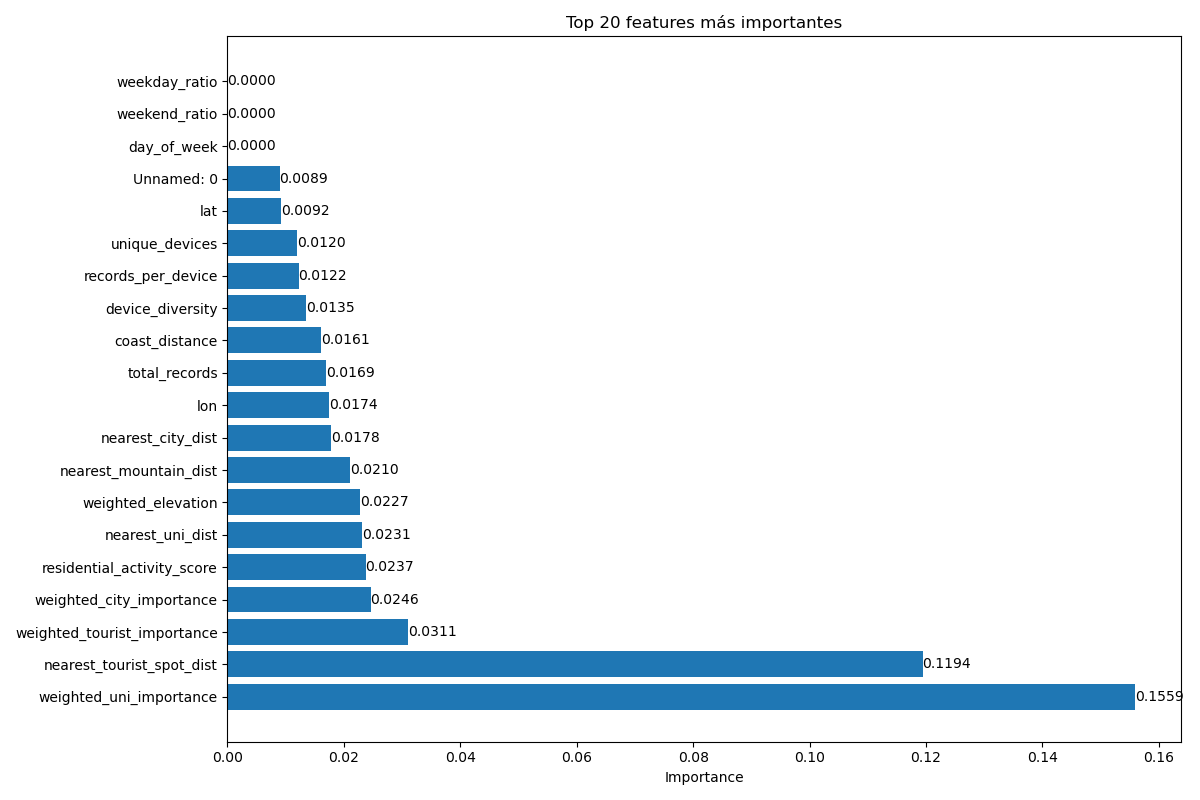

Source data for this figure (header and first rows):
Feature, Importancia
weighted_uni_importance, 0.1559
nearest_tourist_spot_dist, 0.1194
weighted_tourist_importance, 0.03109
weighted_city_importance, 0.02459
residential_activity_score, 0.02372
nearest_uni_dist, 0.02314
weighted_elevation, 0.0227
nearest_mountain_dist, 0.02099
nearest_city_dist, 0.0178
lon, 0.01739
total_records, 0.01688
coast_distance, 0.01611
device_diversity, 0.01355
records_per_device, 0.0122
unique_devices, 0.01201
lat, 0.009232
Unnamed: 0, 0.008941
day_of_week, 0.0
weekend_ratio, 0.0
weekday_ratio, 0.0
night_ratio, 0.0
rush_hour_ratio, 0.0
business_hours_ratio, 0.0
morning_ratio, 0.0
afternoon_ratio, 0.0
evening_ratio, 0.0
frequent_devices, 0.0
very_frequent_devices, 0.0
commercial_activity_score, 0.0
weighted_mountain_influence, 0.0
